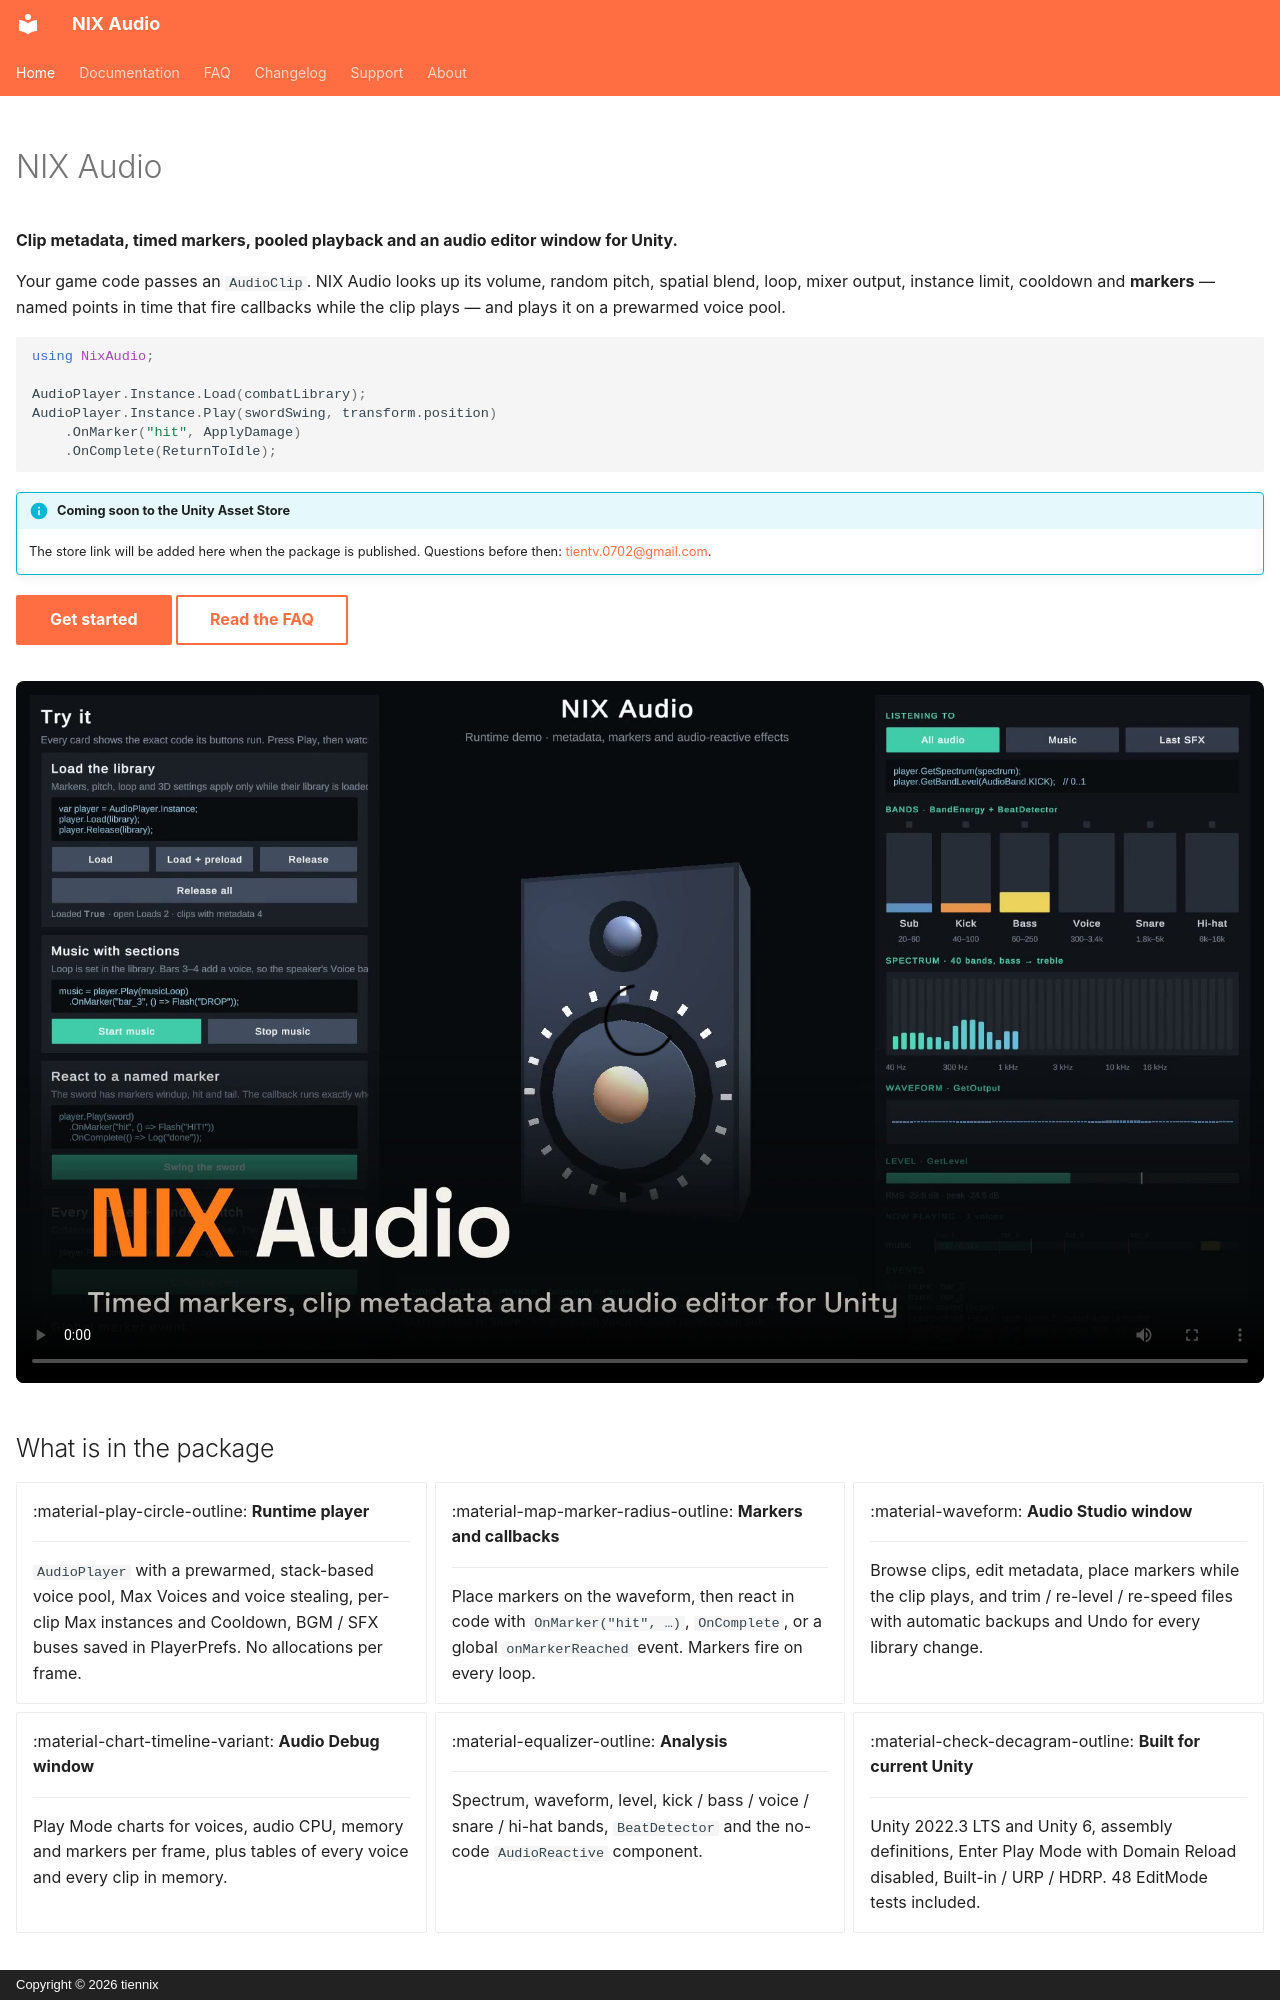

repository: tiennix/nix-audio-page · page: index.html · generator: mkdocs · copyright: Copyright © 2026 tiennix

---
hide:
  - navigation
  - toc
---

# NIX Audio

**Clip metadata, timed markers, pooled playback and an audio editor window for Unity.**

Your game code passes an `AudioClip`. NIX Audio looks up its volume, random pitch, spatial blend, loop,
mixer output, instance limit, cooldown and **markers** — named points in time that fire callbacks while the
clip plays — and plays it on a prewarmed voice pool.

```csharp
using NixAudio;

AudioPlayer.Instance.Load(combatLibrary);
AudioPlayer.Instance.Play(swordSwing, transform.position)
    .OnMarker("hit", ApplyDamage)
    .OnComplete(ReturnToIdle);
```

!!! info "Coming soon to the Unity Asset Store"
    The store link will be added here when the package is published.
    Questions before then: [tientv.0702@gmail.com](mailto:tientv.0702@gmail.com).

[Get started](docs/getting-started.md){ .md-button .md-button--primary }
[Read the FAQ](faq.md){ .md-button }

<video controls preload="metadata" poster="assets/media/trailer_poster.jpg" style="width:100%;border-radius:8px;margin-top:1rem">
  <source src="assets/media/trailer.mp4" type="video/mp4">
</video>
